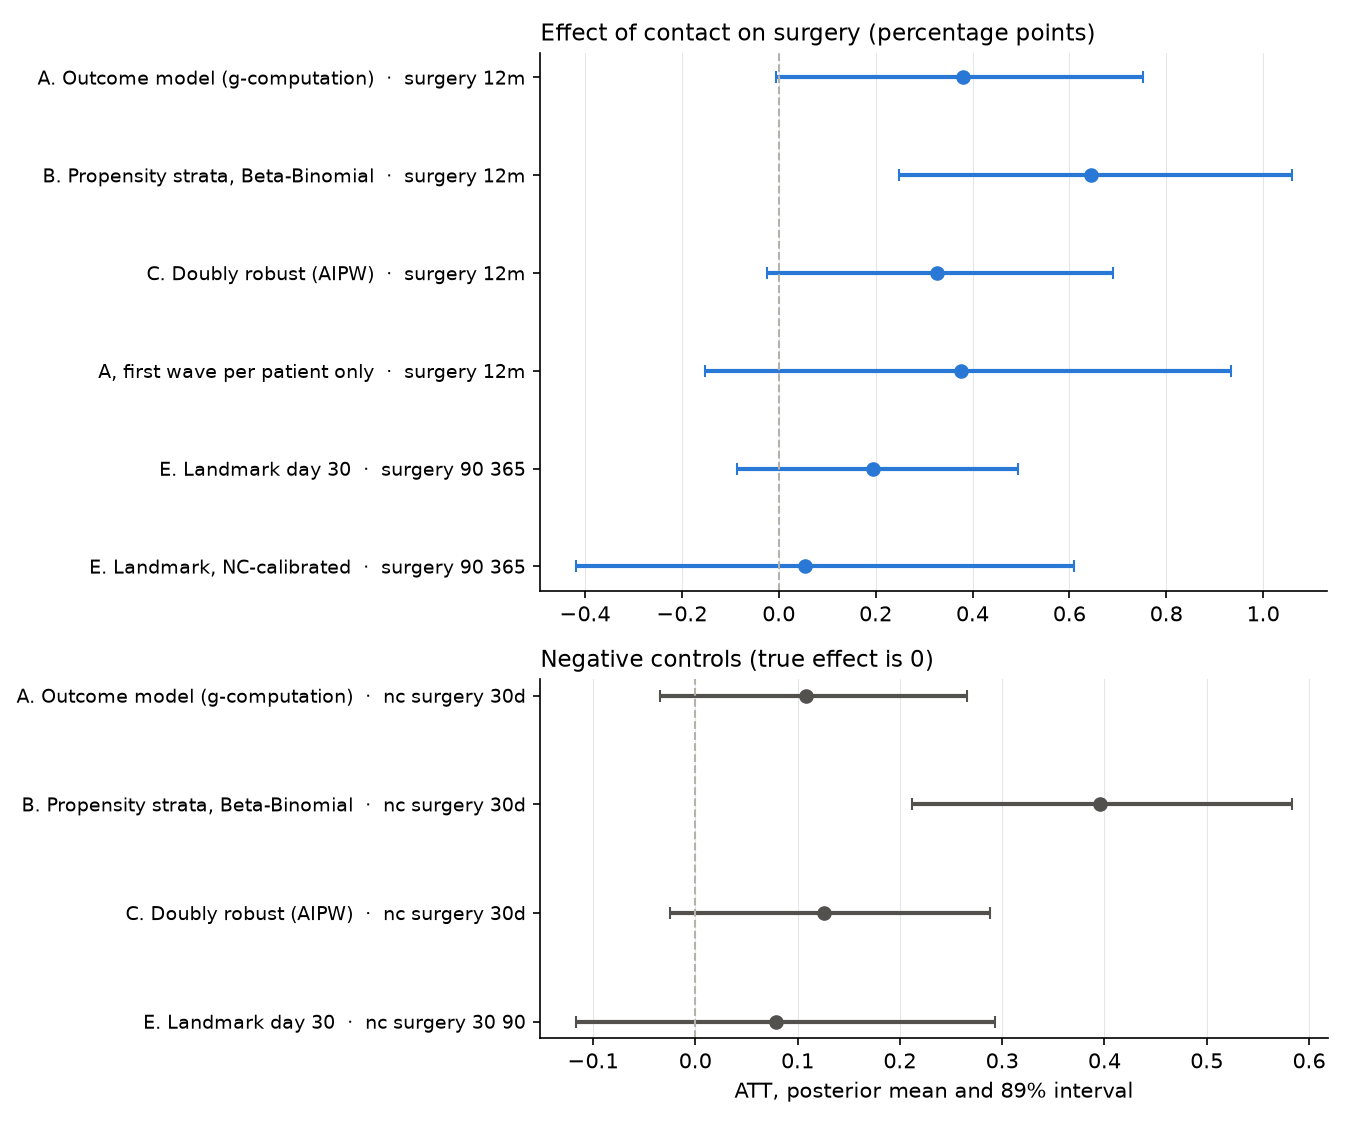

The table this chart was drawn from, first rows:
approach, outcome, mean, lo89, hi89, p_below_0
A. Outcome model (g-computation), enroll_180d, 11.85, 10.99, 12.73, 0.0
A. Outcome model (g-computation), surgery_12m, 0.3811, -0.00546, 0.7524, 0.059
A. Outcome model (g-computation), nc_surgery_30d, 0.1086, -0.03487, 0.2659, 0.11
A. Outcome model (g-computation), nc_acute_12m, 0.3815, -0.5087, 1.263, 0.254
A. Outcome model (g-computation), nc_acute_pre, -0.06352, -0.6279, 0.5075, 0.572
B. Propensity strata, Beta-Binomial, enroll_180d, 11.46, 10.46, 12.49, 0.0
B. Propensity strata, Beta-Binomial, surgery_12m, 0.6453, 0.2473, 1.059, 0.003
B. Propensity strata, Beta-Binomial, nc_surgery_30d, 0.3959, 0.2119, 0.5831, 0.0
B. Propensity strata, Beta-Binomial, nc_acute_12m, 0.5214, -0.4557, 1.472, 0.193
B. Propensity strata, Beta-Binomial, nc_acute_pre, 0.3301, -0.3363, 0.9962, 0.222
C. Doubly robust (AIPW), enroll_180d, 11.53, 10.63, 12.42, 0.0
C. Doubly robust (AIPW), surgery_12m, 0.3265, -0.02402, 0.689, 0.07
C. Doubly robust (AIPW), nc_surgery_30d, 0.1262, -0.02451, 0.2883, 0.095
C. Doubly robust (AIPW), nc_acute_12m, 0.3335, -0.5745, 1.3, 0.27
C. Doubly robust (AIPW), nc_acute_pre, -0.05018, -0.6193, 0.5302, 0.555
A, first wave per patient only, surgery_12m, 0.3759, -0.1517, 0.9331, 0.129
E. Landmark day 30, nc_surgery_30_90, 0.07881, -0.1164, 0.293, 0.274
E. Landmark day 30, surgery_90_365, 0.194, -0.08575, 0.4934, 0.152
E. Landmark, NC-calibrated, surgery_90_365, 0.0543, -0.4181, 0.6086, 0.454
